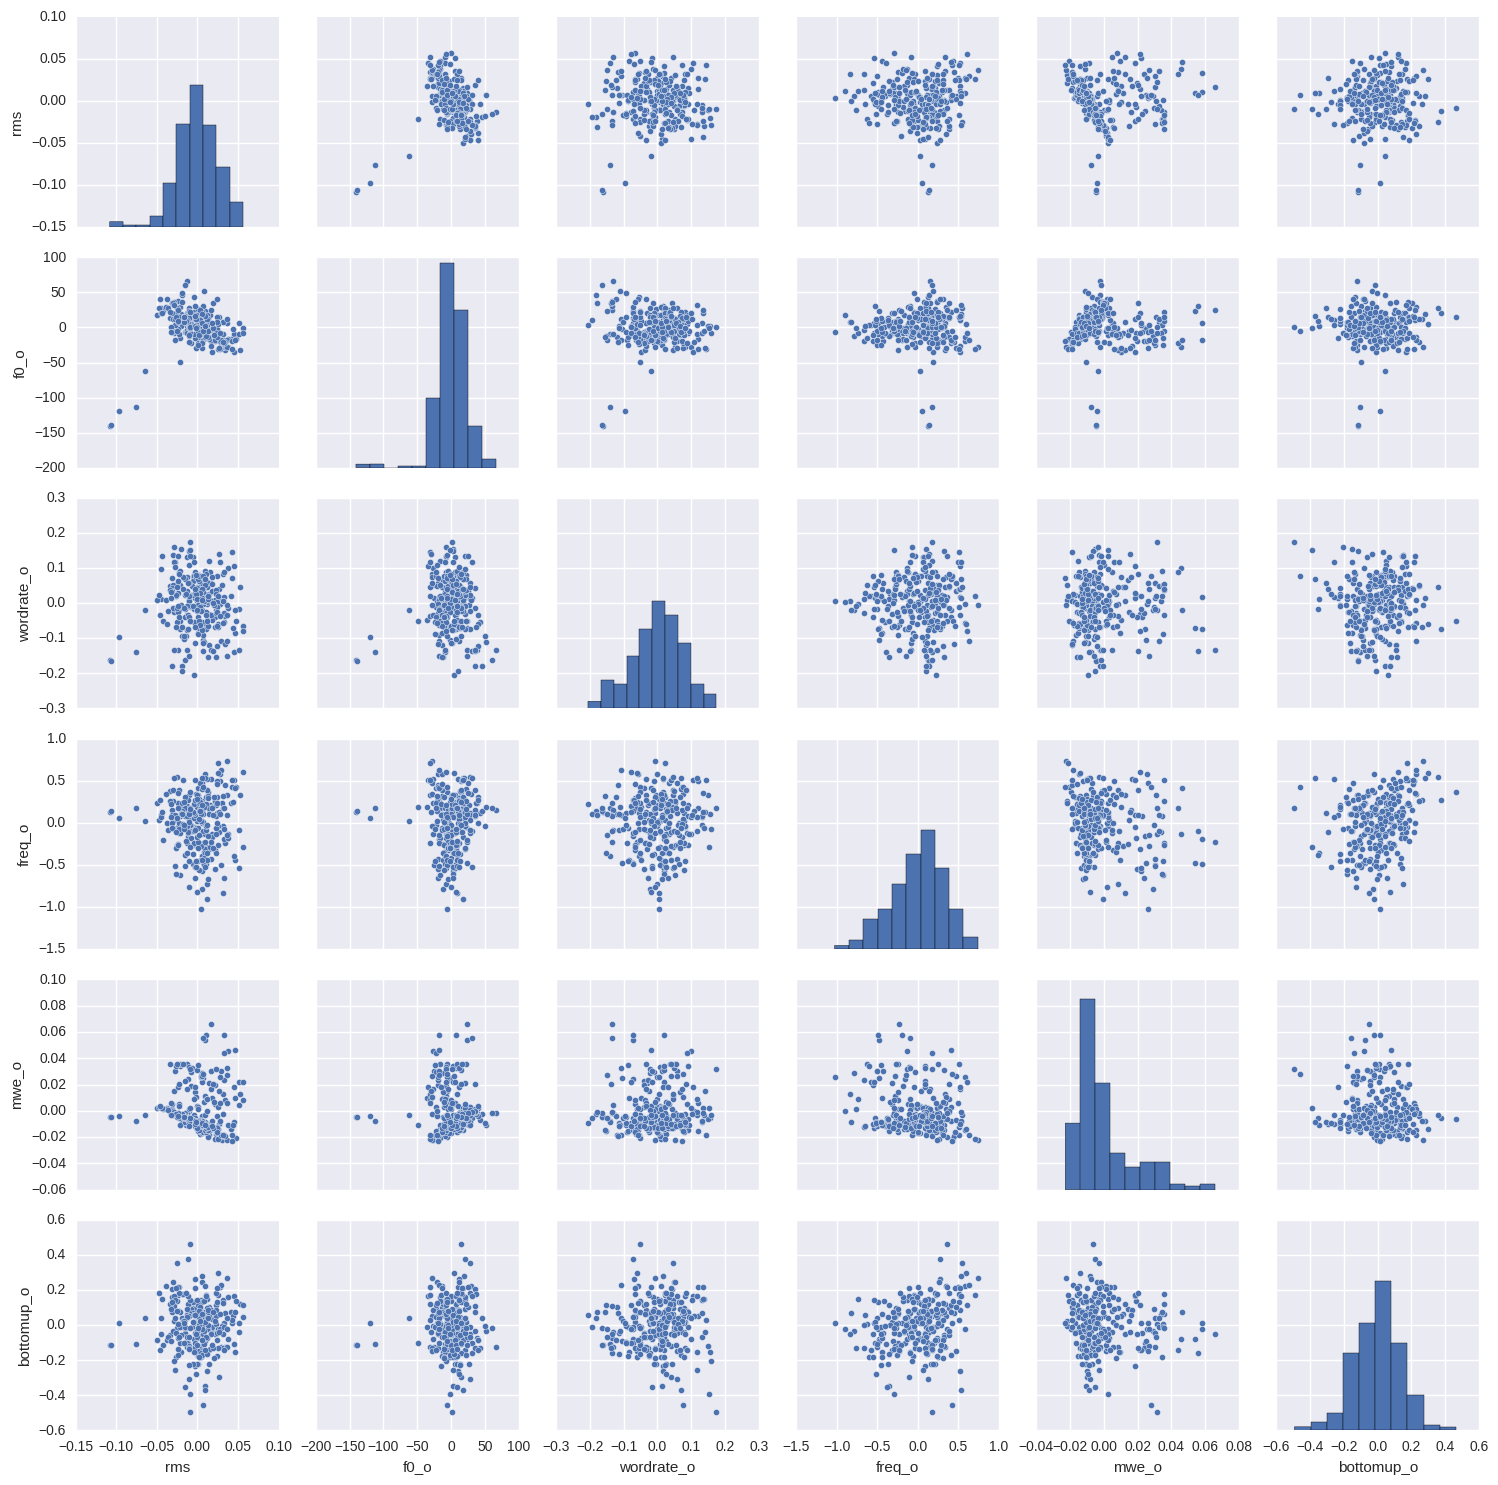

Data behind this chart, as committed beside it:
rms, f0_o, wordrate_o, freq_o, mwe_o, bottomup_o
-0.1082, -140.7, -0.1613, 0.1281, -0.004534, -0.1149
-0.1066, -139.4, -0.1637, 0.1369, -0.004719, -0.1143
-0.07628, -113.2, -0.1407, 0.1741, -0.007589, -0.1044
-0.02117, -48.62, -0.05061, 0.1893, -0.0107, -0.09981
0.01369, 5.505, 0.02678, 0.163, -0.0111, -0.2215
0.02714, 14.65, 0.04051, -0.1115, -0.009892, -0.2966
0.01369, 21.19, -0.0296, -0.3117, 0.0214, -0.1423
0.009053, 23.69, -0.07117, -0.4804, 0.05416, -0.0777
0.01061, 6.937, -0.07256, -0.4928, 0.05796, -0.01914
-0.0129, -5.478, -0.03229, -0.2376, 0.03543, 0.06561
-0.02936, -5.397, -0.02458, 0.03883, 0.01502, 0.02626
-0.01188, -1.298, -0.07225, -0.1571, 0.02455, -0.1002
0.007097, -1.929, -0.1047, -0.4808, 0.02473, -0.08983
0.02203, -4.511, -0.06764, -0.3236, 0.005315, 0.01784
0.01848, -3.851, 0.03418, -0.1363, -0.008053, 0.03553
-0.005894, 8.051, 0.07743, -0.2644, -0.009083, 0.09802
-0.004542, 22.17, 0.08174, -0.04987, -0.01031, 0.02062
0.01528, 17.92, 0.08944, 0.2073, -0.01462, -0.01209
0.02432, 8.374, 0.07836, 0.1129, -0.01641, -0.03575
0.01765, -1.022, 0.07409, -0.1715, -0.01407, -0.04078
0.009392, -8.188, 0.046, -0.2776, 0.0116, 0.06569
-0.01064, -7.374, 0.007225, -0.1089, 0.03374, 0.06614
-0.01514, -6.045, -0.03811, 0.0869, 0.02282, -0.04281
-0.0008478, -9.067, 0.0068, 0.02462, 0.003354, -0.07087
-0.003506, -8.028, 0.08923, -0.263, -0.00591, 0.06483
0.002112, -0.9948, 0.07986, -0.245, -0.01127, 0.07133
0.003906, 0.2162, 0.02592, -0.1302, -0.01348, 0.1432
-0.00221, -8.222, 0.02892, -0.05911, -0.0127, 0.1364
0.007772, -11, 0.02639, -0.3457, 0.007097, 0.003291
0.006142, -12.03, -0.02081, -0.7829, 0.02889, -0.03008
0.02157, -19.53, -0.03874, -0.5483, 0.01993, -0.0485
0.0296, -24.59, 0.01494, -0.5007, 0.03059, -0.1238
0.01699, -18.75, 0.05722, -0.4276, 0.03023, -0.04591
-0.003552, -11.27, 0.06641, -0.2492, 0.01407, 0.09334
-0.007833, -7.784, 0.02297, -0.1806, 0.01894, 0.1407
-0.008385, -22.62, -0.009873, -0.02799, 0.02962, 0.09425
0.01754, -35.16, -0.04844, 0.1942, 0.01005, -0.008504
0.03394, -31.57, -0.03666, -0.2405, 0.008144, -0.1231
0.03242, -18.92, -0.0279, -0.6579, 0.02372, -0.1288
0.04685, -11.73, -0.08495, -0.4457, 0.009473, -0.1531
0.04558, -8.834, -0.1406, -0.3883, -0.008516, -0.1057
0.02304, -11.99, -0.153, -0.3598, -0.01561, 0.1161
0.01477, -13.47, -0.1182, 0.1067, -0.01854, 0.107
0.00343, -17.92, -0.06244, 0.1724, -0.01749, 0.06774
0.00512, -20.62, 0.002308, 0.02561, -0.01688, 0.01184
0.03174, -28.2, 0.08209, -0.03744, -0.00226, -0.1314
0.03774, -27.44, 0.1004, -0.1364, 0.0457, -0.08112
0.03294, -17.67, 0.01822, -0.1892, 0.05785, 0.0151
0.02296, -7.308, -0.02037, -0.1342, 0.03169, 0.004883
0.02552, -10.38, -0.001008, -0.04044, 0.002588, -0.02151
0.02307, -9.137, 0.03777, 0.08617, -0.01284, 0.05486
0.01109, 0.4572, 0.02355, 0.3043, -0.01675, 0.06818
0.0129, -6.185, 0.01696, 0.3628, -0.0196, -0.01948
0.02151, -18.57, 0.01033, 0.2635, -0.02157, 0.02618
0.03071, -27.31, 0.05166, 0.2329, -0.02204, -0.002008
0.01464, -15.76, 0.1191, 0.1804, -0.01548, 0.051
-0.005358, 5.929, 0.1329, 0.06968, -0.007964, 0.06973
-0.004476, 11.75, 0.07897, -0.238, -0.007158, 0.01428
0.006639, 2.907, 0.04631, -0.2866, -0.01014, 0.04717
0.005444, -5.846, 0.06367, 0.003707, -0.0103, 0.1349
... 222 more rows
